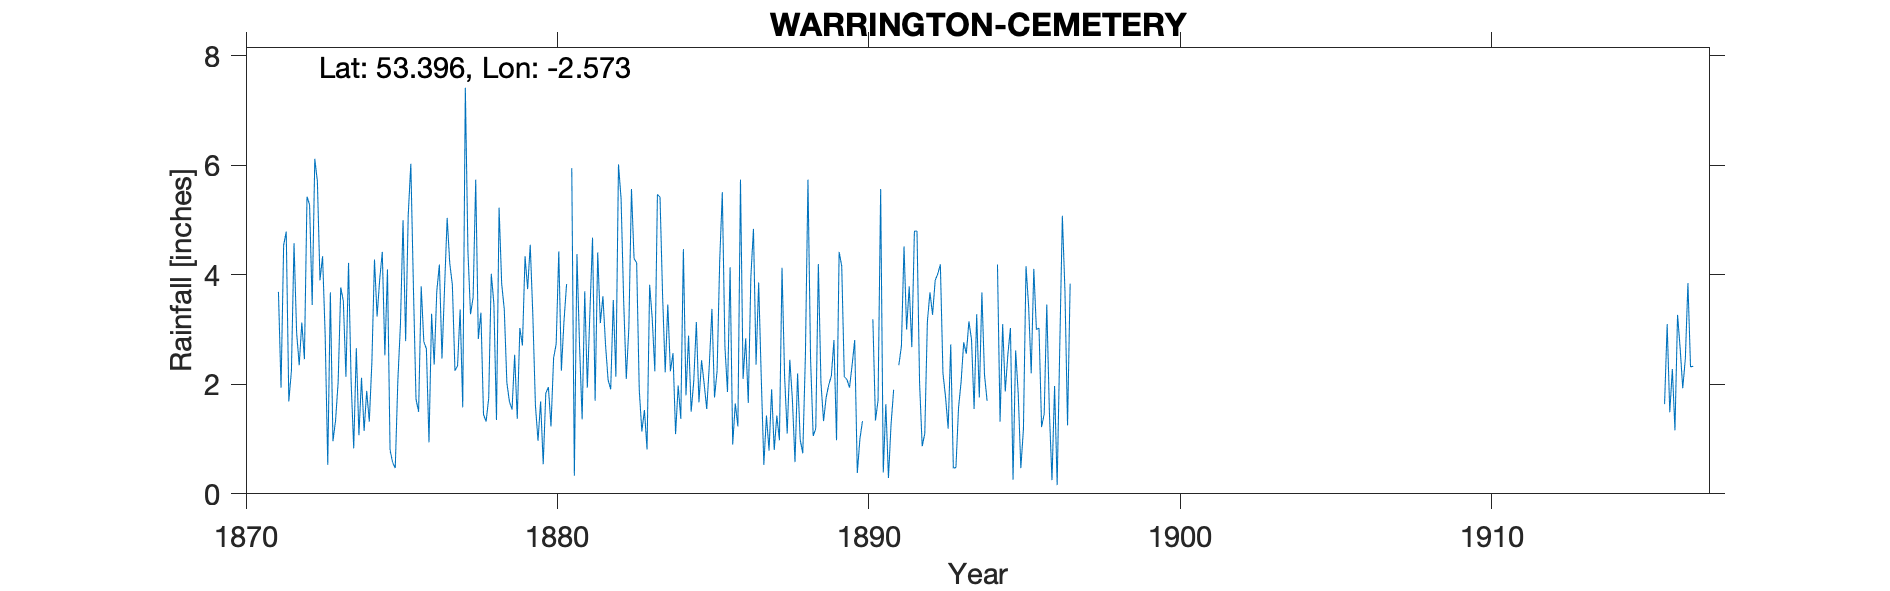

The table this chart was drawn from, first rows:
WARRINGTON CEMETERY, , , , , , , , , , , , , , , , , , , , , , , 
Grid ref, SJ620889, Long, -2.573, Lat, 53.4, Elevation, 32, ft, , , , , , , , , , , , , , , 
Station no, RR1641, , , , , , , , , , , , , , , , , , , , , , 
, 1870, 1871, 1872, 1873, 1874, 1875, 1876, 1877, 1878, 1879, 1880, 1881, 1882, 1883, 1884, 1885, 1886, 1887, 1888, 1889, 1890, 1891, 1892
January, , , 4.58, 2.9, 2.66, 4.1, 1.5, 4.21, 3.31, 1.54, 0.54, 0.33, 2.73, 4.22, 3.46, 1.67, 4.14, 2.13, 1.72, 1.33, 2.81, 1.64, 4.8
February, , , 2.95, 0.53, 1.07, 0.8, 3.79, 3.82, 1.45, 2.54, 1.84, 4.38, 2.08, 1.9, 2.24, 2.44, 0.9, 0.53, 0.58, 1.76, 0.38, 0.29, 2.02
March, , , 2.35, 3.68, 2.12, 0.57, 2.78, 2.25, 1.32, 1.37, 1.95, 2.7, 1.91, 1.14, 2.57, 2.01, 1.65, 1.43, 2.2, 1.99, 1, 1.26, 0.87
April, , , 3.13, 0.96, 1.15, 0.47, 2.65, 2.34, 1.75, 3.03, 1.23, 1.36, 3.54, 1.53, 1.09, 1.55, 1.23, 0.79, 0.99, 2.15, 1.33, 1.9, 1.1
May, , , 2.46, 1.34, 1.88, 2.07, 0.94, 3.37, 4.02, 2.71, 2.48, 3.7, 2.14, 0.81, 1.98, 2.36, 5.74, 1.91, 0.74, 2.81, , , 3.15
June, , , 5.43, 2.04, 1.32, 3.1, 3.29, 1.58, 3.47, 4.34, 2.74, 1.94, 6.02, 3.82, 1.37, 3.38, 2.1, 0.8, 2.51, 0.98, , 2.35, 3.68
July, , 3.69, 5.28, 3.77, 2.41, 5, 2.36, 7.42, 1.35, 3.74, 4.43, 3.33, 5.39, 3.2, 4.47, 1.76, 2.84, 1.43, 5.74, 4.42, , 2.7, 3.27
August, , 1.94, 3.45, 3.52, 4.28, 2.79, 3.7, 4.43, 5.23, 4.55, 2.25, 4.68, 3.52, 2.24, 1.8, 2.25, 1.66, 0.98, 2.46, 4.16, 3.19, 4.52, 3.9
September, , 4.54, 6.12, 2.14, 3.24, 5.1, 4.19, 3.28, 3.84, 3.27, 3.15, 1.7, 2.1, 5.47, 2.89, 4.27, 3.97, 4.13, 1.06, 2.14, 1.34, 3, 4.02
October, , 4.79, 5.71, 4.22, 3.91, 6.03, 2.47, 3.59, 3.37, 1.62, 3.83, 4.41, 3.04, 5.42, 1.5, 5.51, 4.84, 2.14, 1.19, 2.09, 1.71, 3.79, 4.19
November, , 1.69, 3.9, 2.05, 4.42, 3.77, 3.77, 5.74, 2.03, 0.97, , 3.12, 5.57, 3.61, 2.06, 2.69, 2.36, 1.1, 4.2, 1.94, 5.57, 2.68, 2.2
December, , 2.25, 4.34, 0.83, 2.53, 1.73, 5.04, 2.83, 1.68, 1.69, 5.95, 3.61, 4.3, 2.22, 3.14, 1.86, 3.86, 2.45, 2.03, 2.35, 0.39, 4.8, 1.77
Total, , , 49.7, 27.98, 30.99, 35.53, 36.48, 44.86, 32.82, 31.37, , 35.26, 42.34, 35.58, 28.57, 31.75, 35.29, 19.82, 25.42, 28.12, , , 34.97
